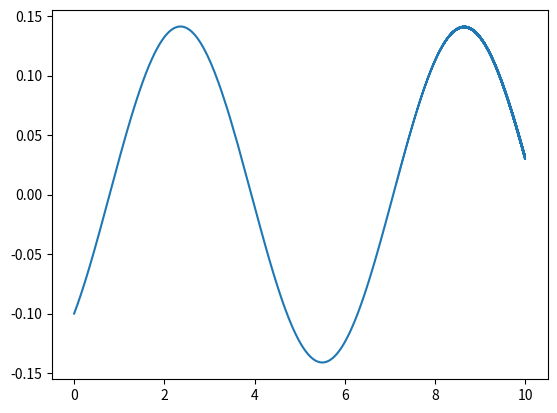

Write Python code to recreate this figure.
'''
[redacted]
[redacted]
Assignment 3
Problem 2
'''
import numpy as np
import matplotlib.pyplot as plt
import math


def forced_damped_pendulum_sim(theta0, thetaDot0, b, omega, gamma, steps, stepSize): 
    thetaLog=[theta0] 
    thetaDotLog=[thetaDot0]
    timeLog=[0.0]

    #Forward Euler step
    thetaDouble0=-b*thetaDot0 - math.sin(theta0) + gamma*math.cos(omega*stepSize)
    theta = theta0 + stepSize*thetaDot0
    thetaDot = thetaDot0 + stepSize*thetaDouble0
    
    thetaLog.append(theta)
    thetaDotLog.append(thetaDot)

    #LeapFrog Loop
    for i in range(1,steps-1):
        theta = thetaLog[-2] + 2.0*stepSize*thetaDotLog[-1]
        thetaDouble=-b*thetaDot - math.sin(theta) + gamma*math.cos(omega*i*stepSize)
        thetaDot = thetaDotLog[-2] + 2.0*stepSize*thetaDouble
        
        timeLog.append(i*stepSize)
        thetaLog.append(theta)
        thetaDotLog.append(thetaDot)
    timeLog.append(steps*stepSize)    
    return thetaLog, thetaDotLog, timeLog





theta0=-0.1
thetaDot0=0.1
b=0.0
omega=0.7
gamma=0.0
steps=100*100
stepSize=1.0/1000.0


thetaLog, thetaDotLog, timeLog = forced_damped_pendulum_sim(theta0, thetaDot0, b, omega, gamma, steps, stepSize)
plt.plot(timeLog,thetaLog)
plt.show()

